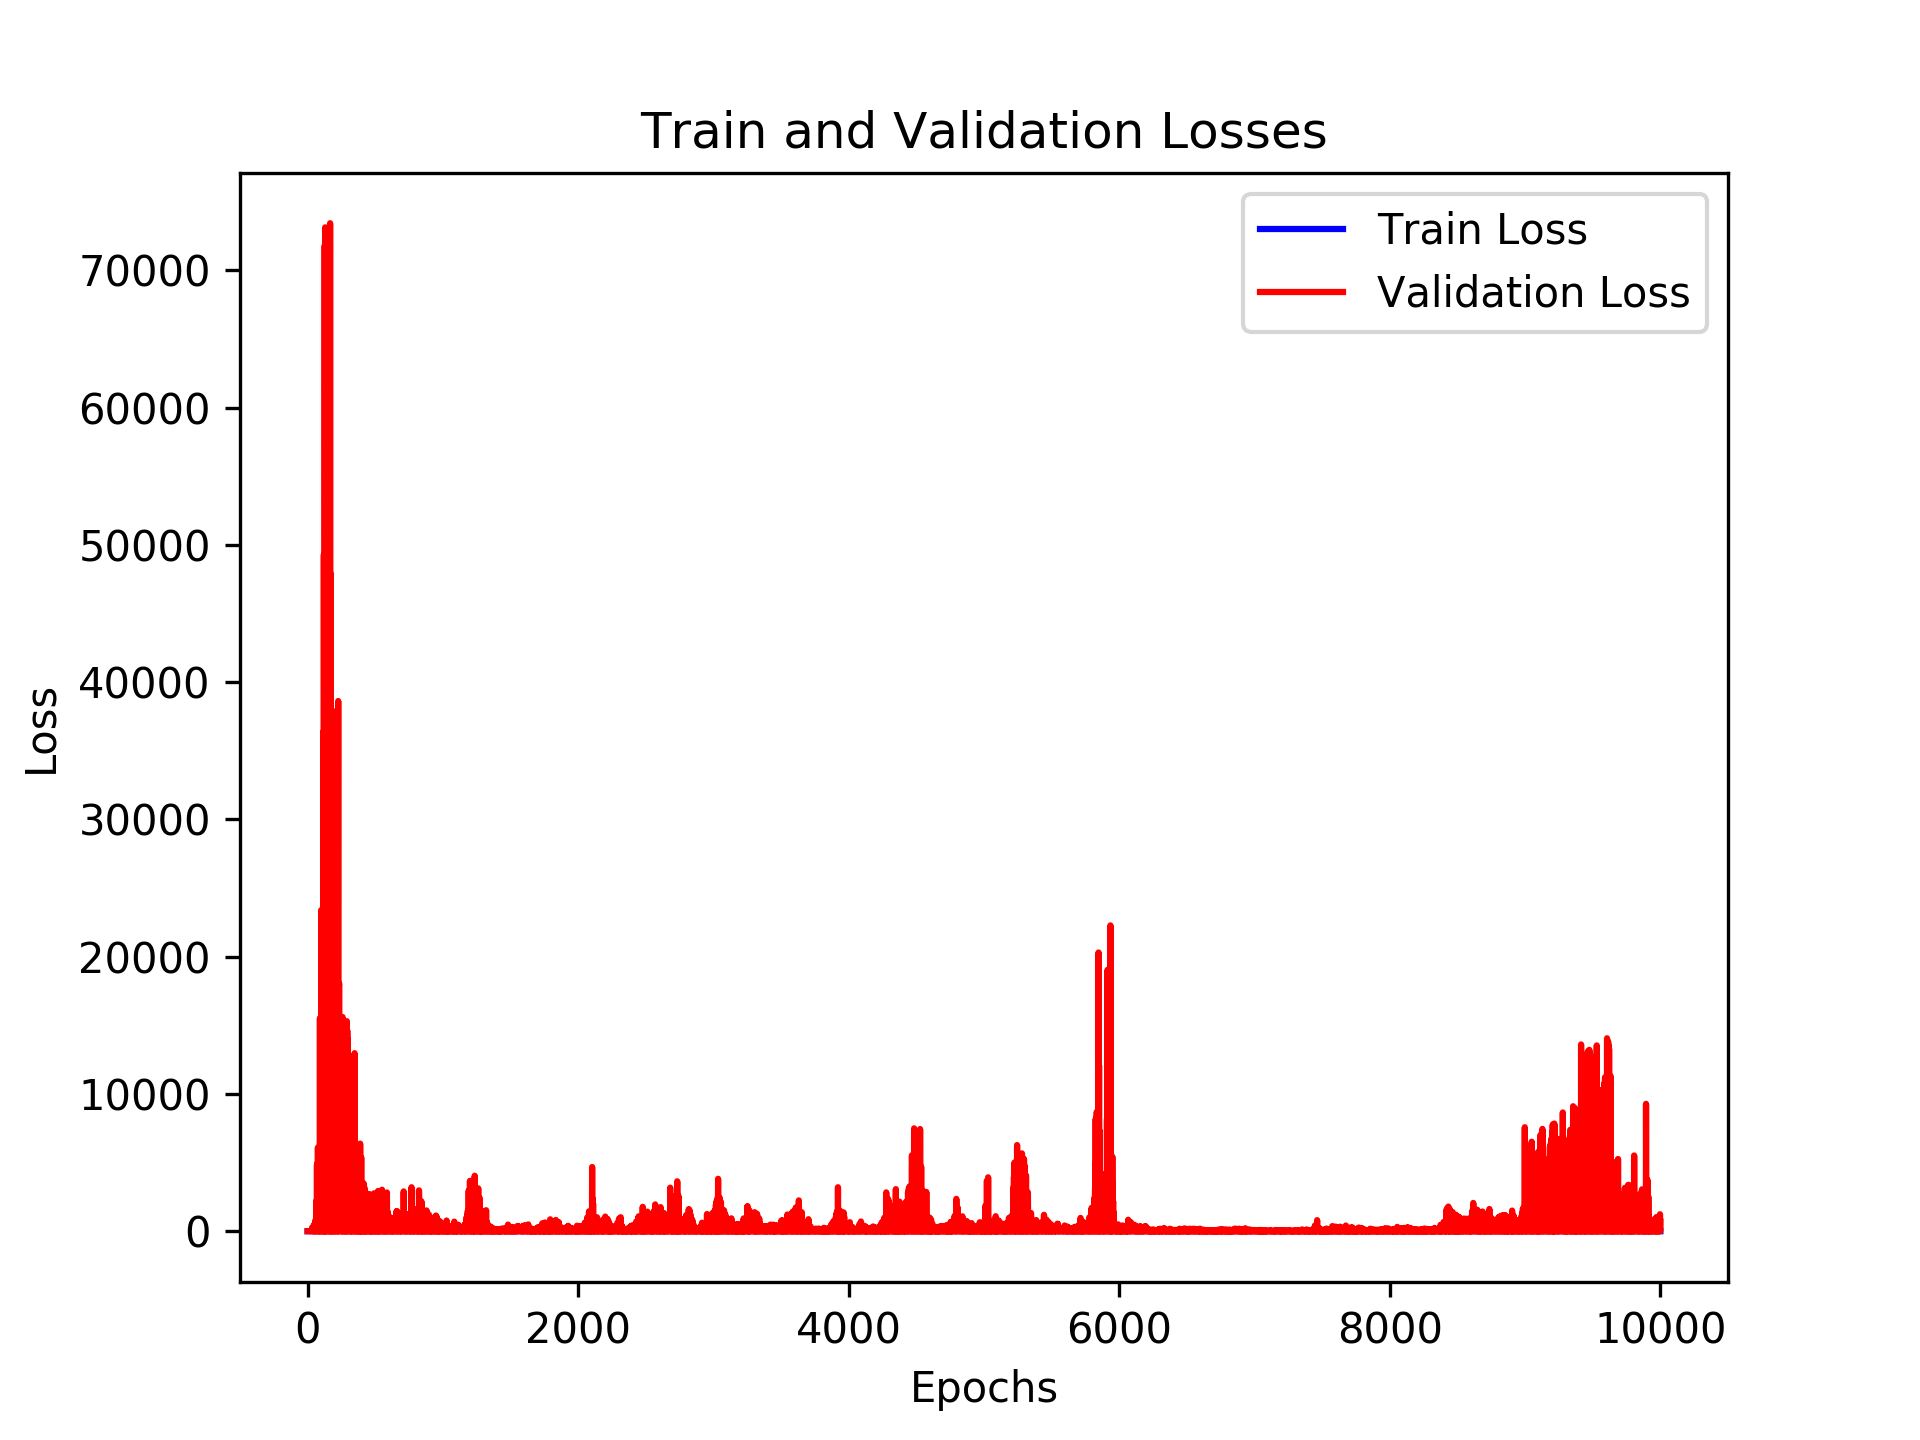

Source data for this figure (header and first rows):
, loss_train, loss_val, time_forecast
0, 2.439, 1.122, 3.0
1, 1.781, 1.127, 2.0
2, 2.398, 1.123, 5.0
3, 2.496, 1.108, 4.0
4, 1.775, 1.108, 2.0
5, 2.436, 1.109, 5.0
6, 2.392, 1.095, 4.0
7, 2.377, 1.312, 4.0
8, 2.329, 1.145, 3.0
9, 2.352, 1.152, 3.0
10, 1.735, 1.185, 2.0
11, 2.316, 1.219, 3.0
12, 2.283, 1.99, 4.0
13, 2.303, 1.256, 4.0
14, 2.212, 1.214, 3.0
15, 1.715, 3.342, 2.0
16, 2.216, 4.076, 3.0
17, 2.206, 1.468, 5.0
18, 2.194, 1.559, 5.0
19, 2.222, 1.338, 5.0
20, 2.217, 16.13, 5.0
21, 1.651, 13.85, 2.0
22, 2.182, 1.627, 5.0
23, 2.125, 1.636, 4.0
24, 2.122, 1.34, 4.0
25, 1.682, 1.645, 2.0
26, 2.13, 34.87, 4.0
27, 1.622, 60.1, 2.0
28, 2.035, 36.18, 3.0
29, 2.062, 41.68, 3.0
30, 1.672, 31.99, 2.0
31, 2.074, 52.94, 4.0
32, 2.039, 60.45, 3.0
33, 2.037, 267.7, 5.0
34, 2.033, 1.449, 5.0
35, 1.989, 169.9, 4.0
36, 1.992, 186.5, 5.0
37, 1.918, 69.55, 5.0
38, 1.944, 1.75, 5.0
39, 1.608, 1.751, 2.0
40, 1.936, 277.9, 4.0
41, 1.906, 151.5, 5.0
42, 1.638, 1.755, 2.0
43, 1.914, 1.787, 3.0
44, 1.52, 1.615, 2.0
45, 1.851, 1.743, 5.0
46, 1.822, 459.2, 3.0
47, 1.512, 330.8, 2.0
48, 1.901, 1.564, 5.0
49, 1.569, 193.4, 2.0
50, 1.837, 412.5, 5.0
51, 1.833, 1.629, 4.0
52, 1.743, 488.8, 4.0
53, 1.525, 266.4, 2.0
54, 1.768, 1.66, 5.0
55, 1.765, 1.653, 5.0
56, 1.764, 519.1, 4.0
57, 1.728, 1.572, 4.0
58, 1.766, 814.5, 5.0
59, 1.698, 1.603, 5.0
... 9,940 more rows
